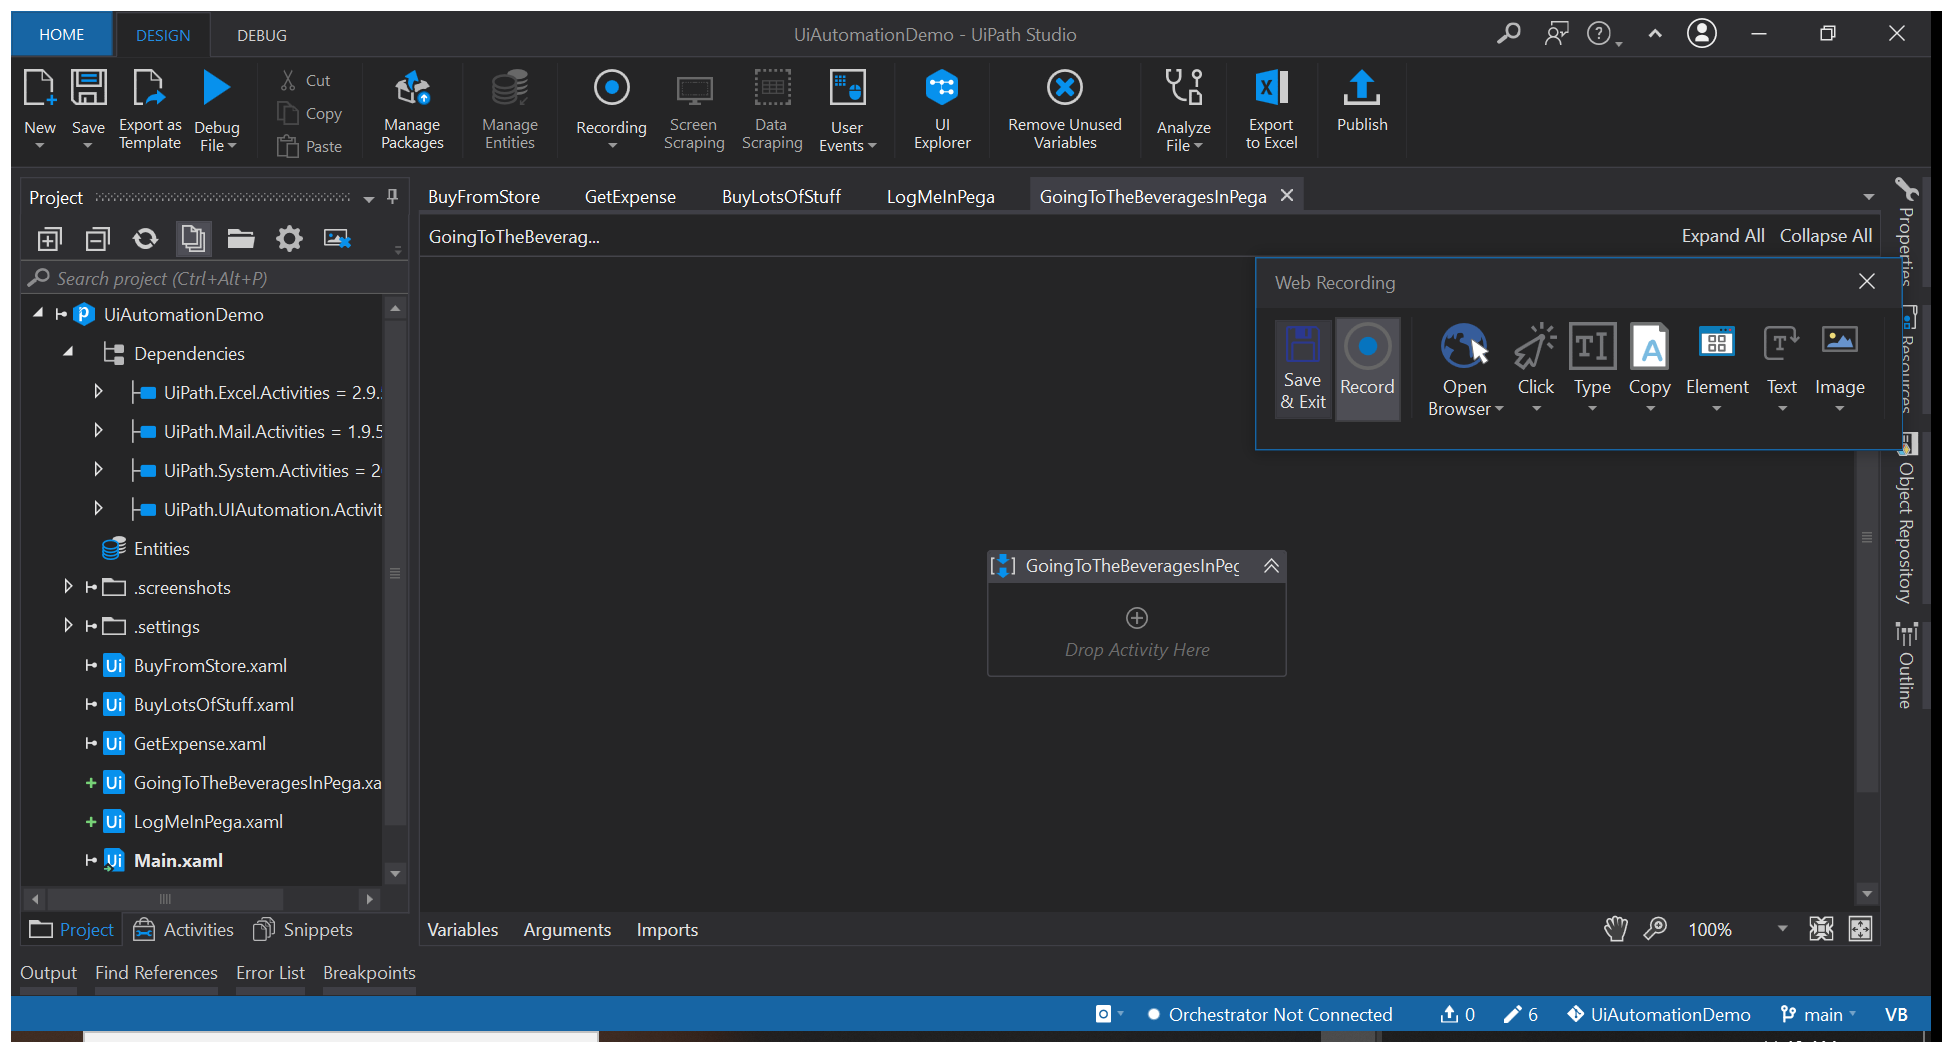
Workflow: GoingToTheBeveragesInPega

Step 1: Attach Browser 'HomePegaS Page' in window 'Home | Pega Studio Training Web Application' (msedge.exe)

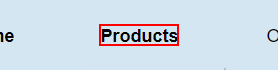
Step 2: click on the link

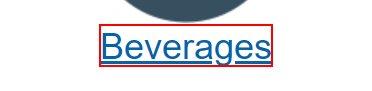
Step 3: click on the link 'Beverages'